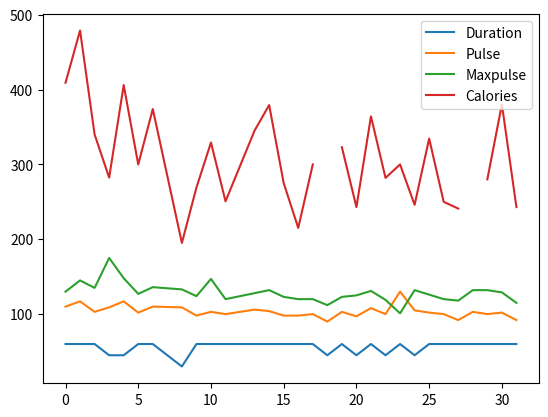
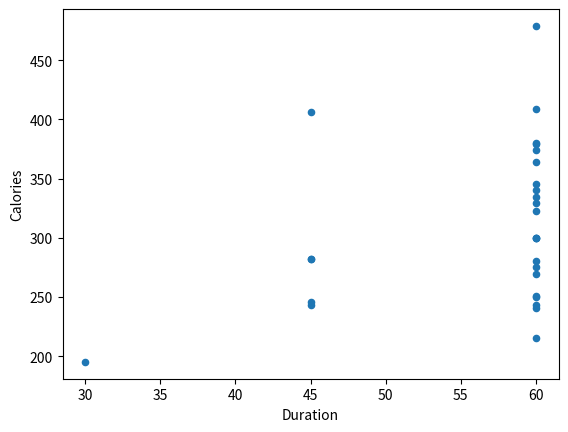
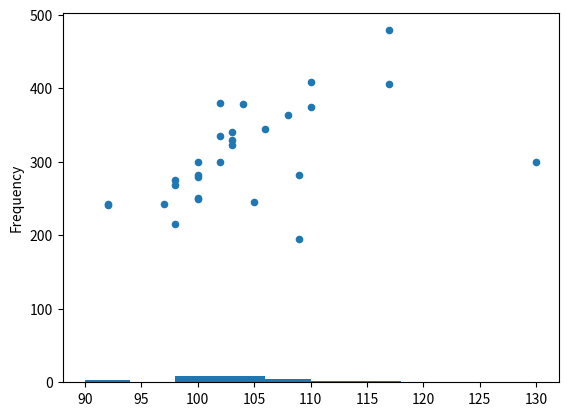

The matplotlib source for these figures, in order:
"""Fixing wrong data with pandas."""

import pandas as pd
import numpy as np
import matplotlib.pyplot as plt

# +

data = {
    'Duration': [60, 60, 60, 45, 45, 60, 60, 450, 30, 60, 60, 60, 60, 60, 60, 60, 60, 60, 45, 60, 45, 60, 45, 60, 45, 60, 60, 60, 60, 60, 60, 60],
    'Date': ['2020/12/01', '2020/12/02', '2020/12/03', '2020/12/04', '2020/12/05', '2020/12/06', '2020/12/07', '2020/12/08', '2020/12/09', '2020/12/10',
             '2020/12/11', '2020/12/12', '2020/12/12', '2020/12/13', '2020/12/14', '2020/12/15', '2020/12/16', '2020/12/17', '2020/12/18', '2020/12/19',
             '2020/12/20', '2020/12/21', np.nan, '2020/12/23', '2020/12/24', '2020/12/25', 20201226, '2020/12/27', '2020/12/28', '2020/12/29',
             '2020/12/30', '2020/12/31'],
    'Pulse': [110, 117, 103, 109, 117, 102, 110, 104, 109, 98, 103, 100, 100, 106, 104, 98, 98, 100, 90, 103, 97, 108, 100, 130, 105, 102, 100, 92, 103, 100, 102, 92],
    'Maxpulse': [130, 145, 135, 175, 148, 127, 136, 134, 133, 124, 147, 120, 120, 128, 132, 123, 120, 120, 112, 123, 125, 131, 119, 101, 132, 126, 120, 118, 132, 132, 129, 115],
    'Calories': [409.1, 479.0, 340.0, 282.4, 406.0, 300.0, 374.0, 253.3, 195.1, 269.0, 329.3, 250.7, 250.7, 345.3, 379.3, 275.0, 215.2, 300.0, np.nan, 323.0,
                 243.0, 364.2, 282.0, 300.0, 246.0, 334.5, 250.0, 241.0, np.nan, 280.0, 380.3, 243.0]
}


df = pd.DataFrame(data)

df

# -

# "Wrong data" does not have to be "empty cells" or "wrong format", it can just be wrong, like if someone registered "199" instead of "1.99".
#
#
# # Replacing Values
#
# 1) replace the wrong value with max 'possible' value

# for x in df.index:
#
#   if df.loc[x, "Duration"] > 120:
#
#       df.loc[x, "Duration"] = 120
#     
# Вот это я нашел на https://www.w3schools.com/python/pandas/pandas_cleaning_wrong_data.asp, жестко против такого протестую, тем более там все примеры задач решаются таким образом

df[df['Duration'] > 120] = 120
df

# # Removing Rows
#
# Another way of handling wrong data is to remove the rows that contains wrong data.
#
# This way you do not have to find out what to replace them with, and there is a good chance you do not need them to do your analyses.

df2 = df[df['Duration'] < 120]
df2

# # Pandas - Removing Duplicates
#
# df.duplicated() - returns True for every row if there is a duplicate

df2.duplicated()

df3 = df2.drop_duplicates() # removing duplicates
df3

# # Pandas - Data Correlations
#
# **Finding Relationships**
#
# A great aspect of the Pandas module is the corr() method.
#
# The corr() method calculates the relationship between each column in your data set.
#
# Note: The corr() method ignores "not numeric" columns, this is why we should drop such columns
#
# The Result of the corr() method is a table with a lot of numbers that represents how well the relationship is between two columns.
#
# The number varies from -1 to 1.
#
# 1 means that there is a 1 to 1 relationship (a perfect correlation), and for this data set, each time a value went up in the first column, the other one went up as well.
#
# 0.9 is also a good relationship, and if you increase one value, the other will probably increase as well.
#
# -0.9 would be just as good relationship as 0.9, but if you increase one value, the other will probably go down.
#
# 0.2 means NOT a good relationship, meaning that if one value goes up does not mean that the other will.
#
# What is a good correlation? It depends on the use, but I think it is safe to say you have to have at least 0.6 (or -0.6) to call it a good correlation.
#
#

df3 = df3.drop(columns='Date')
df3.corr()

#

# **Perfect Correlation:**
#
# We can see that "Duration" and "Duration" got the number 1.000000, which makes sense, each column always has a perfect relationship with itself.
#
# **Good Correlation:**
#
# "Duration" and "Calories" got a 0.922721 correlation, which is a very good correlation, and we can predict that the longer you work out, the more calories you burn, and the other way around: if you burned a lot of calories, you probably had a long work out.
#
# **Bad Correlation:**
#
# "Duration" and "Maxpulse" got a 0.009403 correlation, which is a very bad correlation, meaning that we can not predict the max pulse by just looking at the duration of the work out, and vice versa.
#
# # Pandas - Plotting
#
# Pandas uses the plot() method to create diagrams.
#
# We can use Pyplot, a submodule of the Matplotlib library to visualize the diagram on the screen.
#

# +
df3.plot()

plt.show()
# -

# **Scatter Plot**

df3

# +
df3.plot(kind = 'scatter', x = 'Duration', y = 'Calories')

plt.show()

# +
df3.plot(kind = 'scatter', x = 'Pulse', y = 'Calories')

plt.show()

# -

# # Histogram

df3['Pulse'].plot(kind='hist')

#
